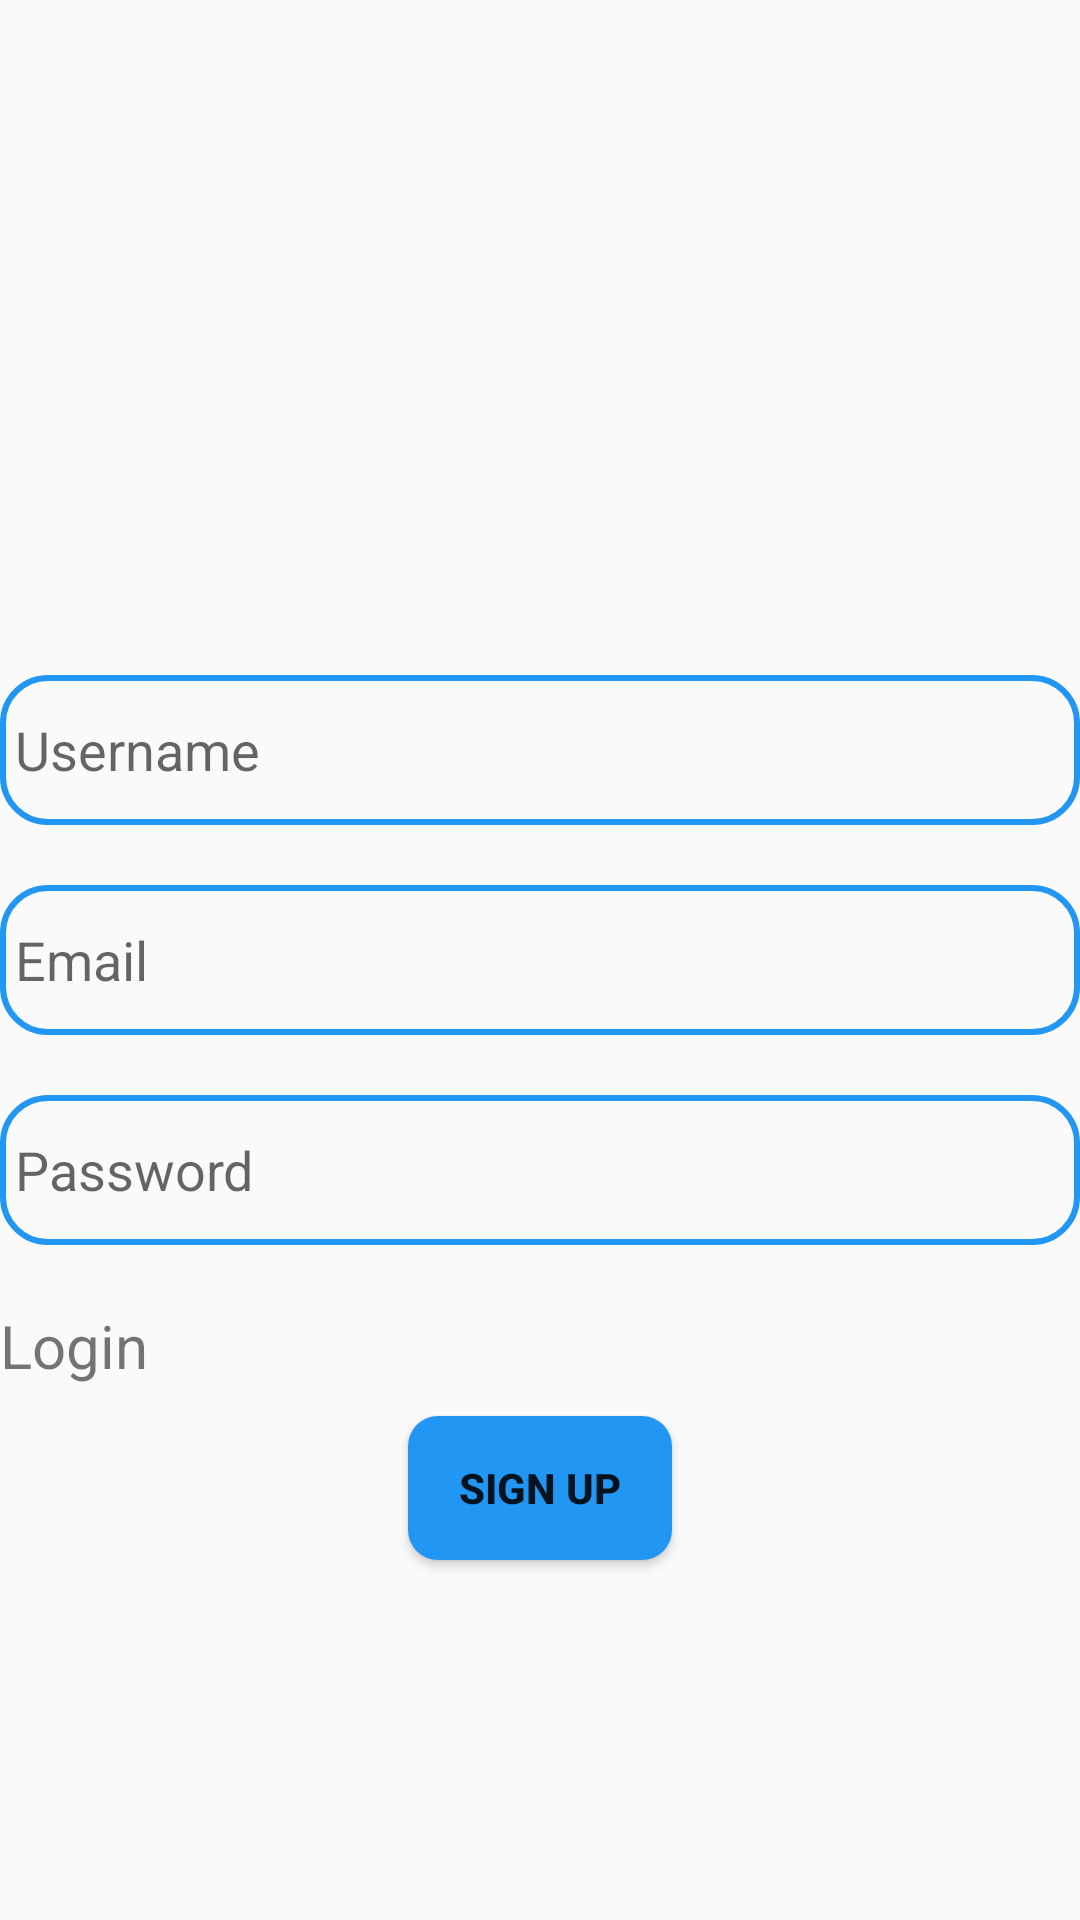

The Android layout XML behind this screen, and the referenced resources:
<!-- AndroidManifest.xml: application theme Theme.Chapp -->
<!-- res/layout/activity_sign_up.xml -->
<?xml version="1.0" encoding="utf-8"?>
<RelativeLayout xmlns:android="http://schemas.android.com/apk/res/android"
    xmlns:app="http://schemas.android.com/apk/res-auto"
    xmlns:tools="http://schemas.android.com/tools"
    android:layout_width="match_parent"
    android:layout_height="match_parent"
    tools:context=".SignUp">

    <EditText
        android:id="@+id/userNameSignUp"
        android:layout_width="match_parent"
        android:layout_height="50dp"
        android:layout_above="@id/emailUser"
        android:layout_marginVertical="10dp"
        android:hint="Username"
        android:padding="5dp"
        android:background="@drawable/edittext_style"
        android:inputType="textPersonName" />

    <EditText
        android:id="@+id/emailUser"
        android:layout_width="match_parent"
        android:layout_height="50dp"
        android:layout_centerInParent="true"
        android:layout_marginVertical="10dp"
        android:padding="5dp"
        android:background="@drawable/edittext_style"
        android:hint="Email"
        android:inputType="textEmailAddress" />

    <EditText
        android:id="@+id/passwordSignUp"
        android:layout_width="match_parent"
        android:layout_height="50dp"
        android:layout_below="@id/emailUser"
        android:layout_marginVertical="10dp"
        android:background="@drawable/edittext_style"
        android:hint="Password"
        android:inputType="textPassword"
        android:padding="5dp" />

    <TextView
        android:id="@+id/loginNav"
        android:layout_width="wrap_content"
        android:layout_height="wrap_content"
        android:textSize="20sp"
        android:layout_below="@id/passwordSignUp"
        android:layout_marginVertical="10dp"
        android:text="Login" />
    <Button
        android:id="@+id/signUpBtn"
        android:layout_width="wrap_content"
        android:layout_height="wrap_content"
        android:layout_centerHorizontal="true"
        android:layout_below="@id/loginNav"
        android:background="@drawable/btn_style"
        android:text="Sign Up"
        style="@style/Widget.AppCompat.Button"
        android:textStyle="bold"/>

</RelativeLayout>
<!-- resources referenced by this layout -->
<resources>
  <!-- drawable btn_style (drawable) -->
  <?xml version="1.0" encoding="utf-8"?>
  <shape xmlns:android="http://schemas.android.com/apk/res/android">
  <solid android:color="@color/blueTheme"/>
      <corners android:radius="10dp"/>
  </shape>
  <!-- drawable edittext_style (drawable) -->
  <?xml version="1.0" encoding="utf-8"?>
  <shape xmlns:android="http://schemas.android.com/apk/res/android">
      <corners android:radius="15dp"/>
      <stroke android:width="2dp" android:color="@color/blueTheme"/>
  </shape>
  <style name="Theme.Chapp" parent="Theme.AppCompat.Light.NoActionBar">
          
          <item name="colorPrimary">@color/purple_500</item>
          <item name="colorPrimaryVariant">@color/purple_700</item>
          <item name="colorOnPrimary">@color/white</item>
          
          <item name="colorSecondary">@color/teal_200</item>
          <item name="colorSecondaryVariant">@color/teal_700</item>
          <item name="colorOnSecondary">@color/black</item>
          
          <item name="android:statusBarColor" tools:targetApi="l">?attr/colorPrimaryVariant</item>
          
      </style>
  <color name="blueTheme">#2196F3</color>
  <color name="purple_500">#FF6200EE</color>
  <color name="purple_700">#FF3700B3</color>
  <color name="white">#FFFFFFFF</color>
  <color name="teal_200">#FF03DAC5</color>
  <color name="teal_700">#FF018786</color>
  <color name="black">#FF000000</color>
</resources>
